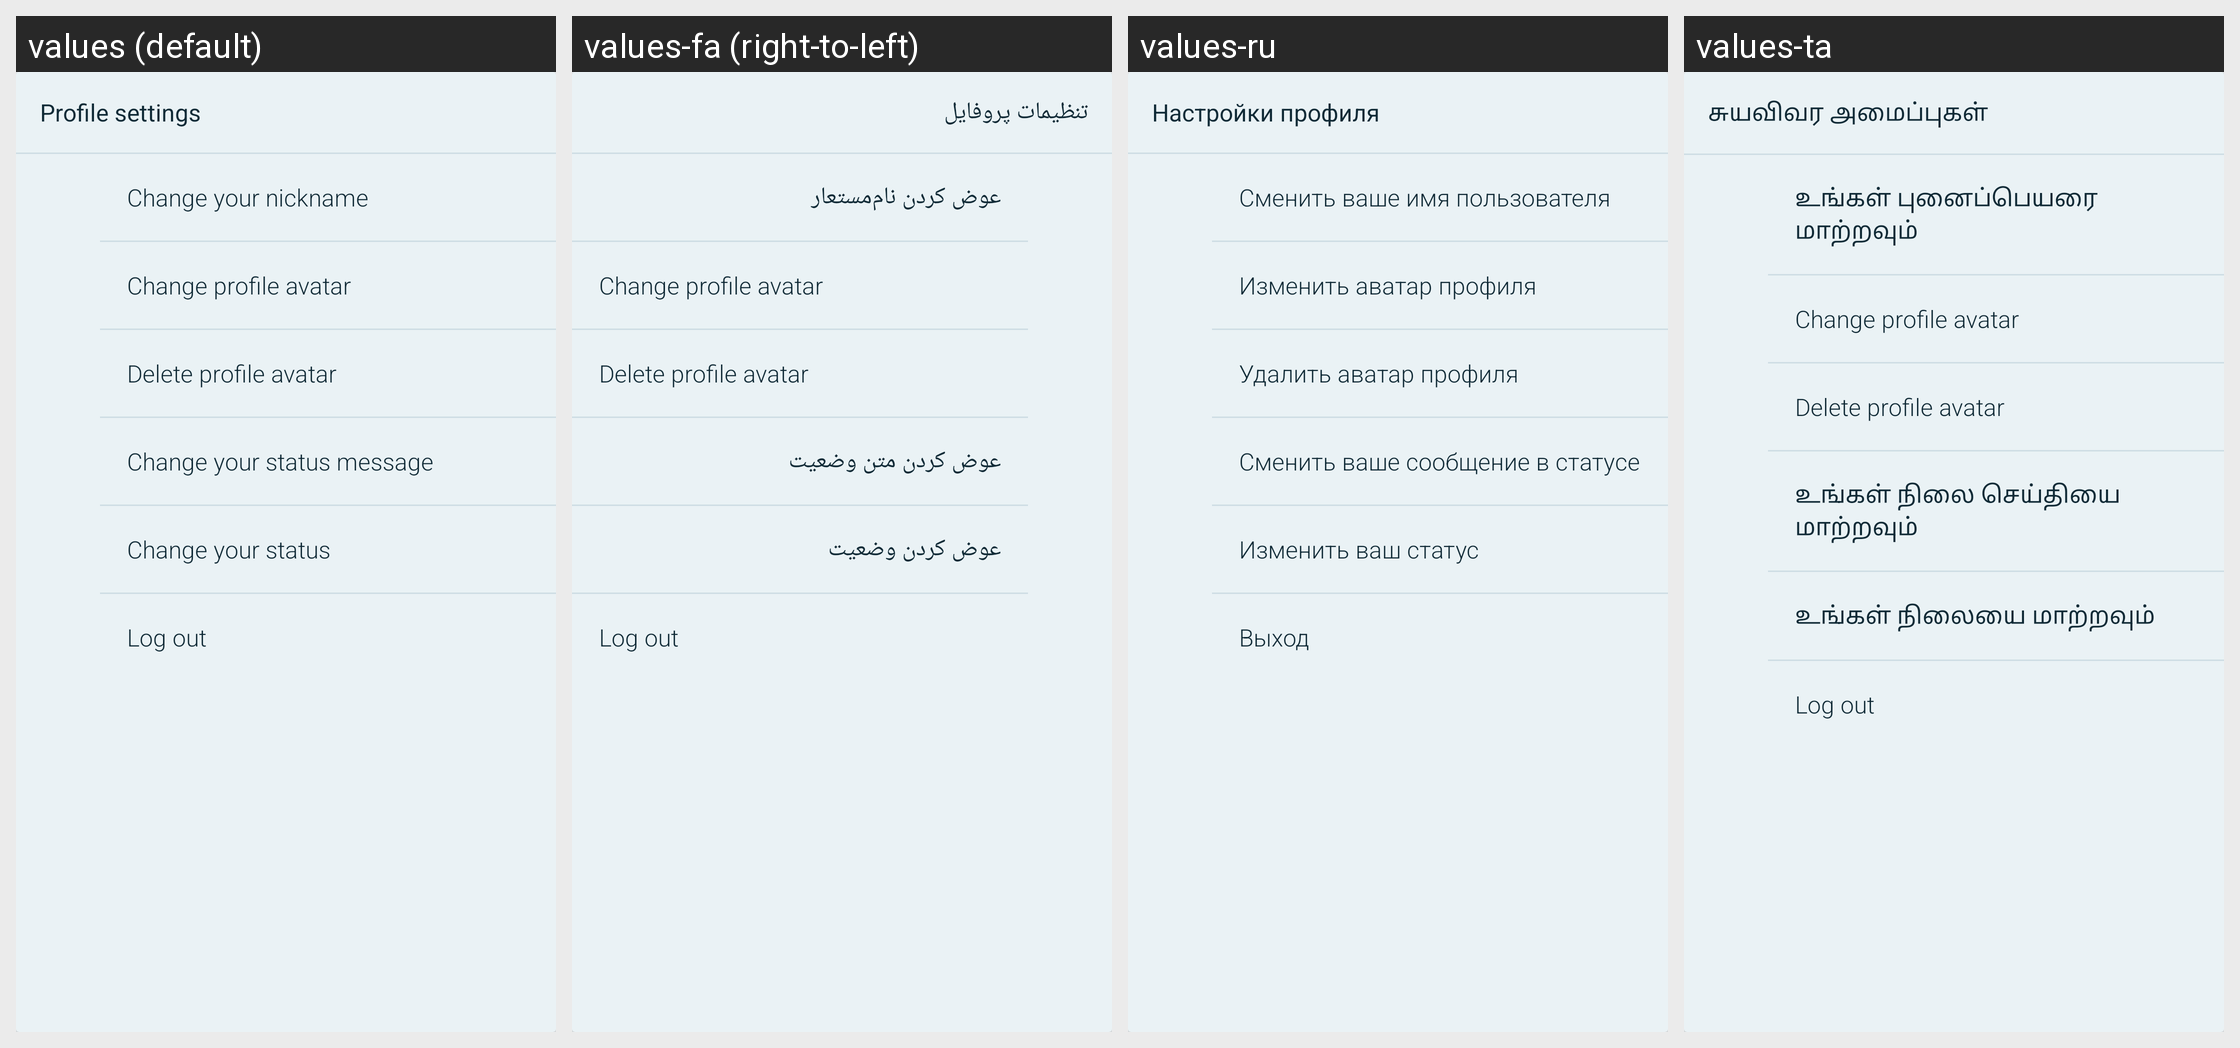

This grid shows one Android layout under several languages. Give, for every string resource on the screen, its name, the default text and each shown locale's text.
Android screen res/layout/profile_options.xml rendered under 4 locales, left to right: values (default), values-fa (right-to-left), values-ru, values-ta. Device: Nexus 5 (rendered at 1080×1920; each locale shown at half size, 540×960, under a caption strip naming it); theme AppTheme.
Other locales in the repository, not shown: values-ar, values-bg, values-bs, values-cs, values-de, values-el, values-es, values-et, values-eu, values-fi, values-fr, values-hi, values-hr, values-ht, values-hu, values-hy, values-in, values-is, values-it, values-iw, values-kmr, values-ko, values-lt, values-nb-rNO, values-nl, values-ny, values-pl, values-pt, values-pt-rBR, values-ro, values-sk, values-sq, values-sr, values-sv, values-tr, values-uk, values-ur, values-uz, values-vec, values-zh-rCN, values-zh-rTW.
Strings drawn on this screen, with the default value and each locale's value (text and hints the layout hard-codes, and strings that could not be matched under every locale, appear in the picture but are not listed):

profile_settings
  values: Profile settings
  values-fa: تنظیمات پروفایل
  values-ru: Настройки профиля
  values-ta: சுயவிவர அமைப்புகள்

profile_nickname
  values: Change your nickname
  values-fa: عوض کردن نام‌مستعار
  values-ru: Сменить ваше имя пользователя
  values-ta: உங்கள் புனைப்பெயரை மாற்றவும்

profile_avatar_change
  values: Change profile avatar
  values-fa: Change profile avatar  [not translated; the default value is used]
  values-ru: Изменить аватар профиля
  values-ta: Change profile avatar  [not translated; the default value is used]

profile_avatar_delete
  values: Delete profile avatar
  values-fa: Delete profile avatar  [not translated; the default value is used]
  values-ru: Удалить аватар профиля
  values-ta: Delete profile avatar  [not translated; the default value is used]

profile_status_message
  values: Change your status message
  values-fa: عوض کردن متن وضعیت
  values-ru: Сменить ваше сообщение в статусе
  values-ta: உங்கள் நிலை செய்தியை மாற்றவும்

profile_status
  values: Change your status
  values-fa: عوض کردن وضعیت
  values-ru: Изменить ваш статус
  values-ta: உங்கள் நிலையை மாற்றவும்

profile_logout
  values: Log out
  values-fa: Log out  [not translated; the default value is used]
  values-ru: Выход
  values-ta: Log out  [not translated; the default value is used]
